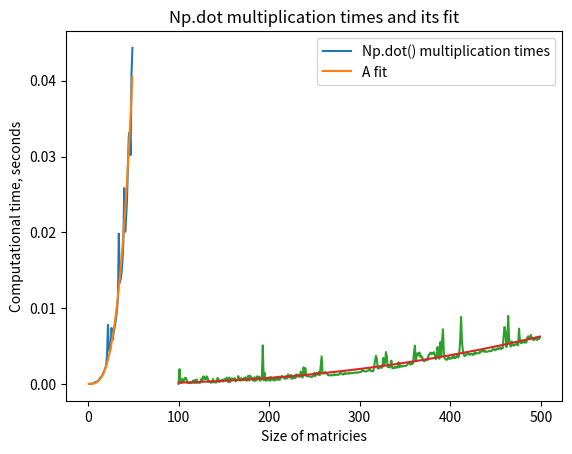

Write the Python code that produced this figure.
import numpy as np
import matplotlib.pyplot as plt
import scipy
import time

#sizes of matrices
N_start_selfmade = 1
N_finish_selfmade = 50
dN_selfmade = 1

N_start_npdot = 100
N_finish_npdot = 500
dN_npdot = 1

#multiplication functions
def self_made_dot(n):
    A = np.zeros(n*n, dtype = float).reshape(n,n)
    B = np.zeros(n*n, dtype = float).reshape(n,n)
    C = np.zeros(n*n, dtype = float).reshape(n,n)
    start_time = time.perf_counter_ns()
    for i in range(n):
        for j in range(n):
            for k in range(n):
                C[i,j] += A[i,k]*B[k,j]
    del(A, B, C)
    return (time.perf_counter_ns() - start_time)/(10**9) 

def npdot(n):
    A = np.zeros(n*n, dtype = float).reshape(n,n)
    B = np.zeros(n*n, dtype = float).reshape(n,n)
    C = np.zeros(n*n, dtype = float).reshape(n,n)
    start_time = time.perf_counter_ns()
    C = np.dot(A,B)
    del(A, B, C)
    return (time.perf_counter_ns() - start_time)/(10**9) 

#fitted function
def fit_func(x, a, b):
    return a*(x**b)

#create and fill arrays with computational time for different multipication funcions
def fitting():
    size_grid_selfmade = np.arange(N_start_selfmade, N_finish_selfmade, dN_selfmade)
    size_grid_npdot = np.arange(N_start_npdot, N_finish_npdot, dN_npdot)

    npdot_times = np.zeros(len(size_grid_npdot))
    for i in range(1, len(size_grid_npdot)):
        npdot_times[i] = npdot(size_grid_npdot[i])

    selfmade_times = np.zeros(len(size_grid_selfmade))
    for i in range(1, len(size_grid_selfmade)):
        selfmade_times[i] = self_made_dot(size_grid_selfmade[i])

    #fitting the curves
    fit_selfmade_times, _ = scipy.optimize.curve_fit(fit_func, size_grid_selfmade, selfmade_times, p0 = (0, 0), maxfev = 10**4)
    fit_npdot_times, _ = scipy.optimize.curve_fit(fit_func, size_grid_npdot, npdot_times, p0 = (0, 0), maxfev = 10**4)

    print('For a self-made multiplication a*x^n, where a = {}, and n = {}'.format(fit_selfmade_times[0], fit_selfmade_times[1]))
    print('For a np.dot() multiplication a*x^n, where a = {}, and n = {}'.format(fit_npdot_times[0], fit_npdot_times[1]))
    return (selfmade_times, npdot_times, fit_selfmade_times, fit_npdot_times)

#plot everything from the data (including the fits)
def plot_everything(selfmade_times, npdot_times, fit_selfmade_times, fit_npdot_times):
    size_grid_selfmade = np.arange(N_start_selfmade, N_finish_selfmade, dN_selfmade)
    size_grid_npdot = np.arange(N_start_npdot, N_finish_npdot, dN_npdot)

    plt.plot(size_grid_selfmade, selfmade_times, size_grid_selfmade, fit_func(size_grid_selfmade, fit_selfmade_times[0], fit_selfmade_times[1]))
    plt.xlabel('Size of matricies')
    plt.title('Selfmade dot multiplication times and its fit')
    plt.ylabel('Computational time, seconds')
    plt.legend(['Self made multiplication times', 'A fit'])
    plt.grid()
    plt.show()

    plt.plot(size_grid_npdot, npdot_times, size_grid_npdot, fit_func(size_grid_npdot, fit_npdot_times[0], fit_npdot_times[1]))
    plt.xlabel('Size of matricies')
    plt.title('Np.dot multiplication times and its fit')
    plt.ylabel('Computational time, seconds')
    plt.legend(['Np.dot() multiplication times', 'A fit'])
    plt.grid()
    plt.show()


#calling fitting() = calculations + fit, calling plot_everything() = plotting the results
selfmade_times, npdot_times, fit_selfmade_times, fit_npdot_times = fitting()
plot_everything(selfmade_times, npdot_times, fit_selfmade_times, fit_npdot_times)